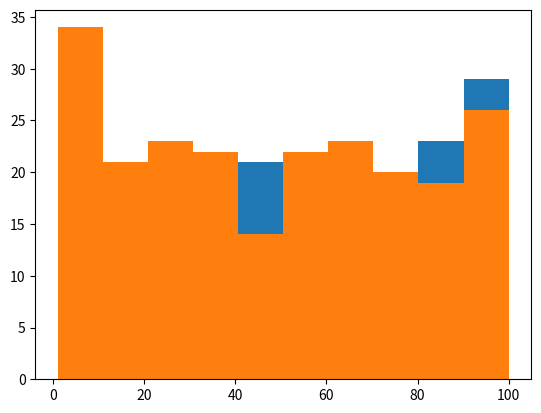

The matplotlib source for this figure:
import itertools
import matplotlib.pyplot as plt
import numpy as np
import pandas as pd
import random


class Student:
    '''student class -- id starts at 10001, then autoincrements'''
    next_id = itertools.count(10001)

    def __init__(self, name, grade):
        '''increments id, then take name and grade'''
        self.id = next(Student.next_id)
        self.name = name
        self.grade = grade

students = pd.DataFrame(columns=['id', 'name', 'grade'])
students['id'] = students['id'].astype(int)
students['grade'] = students['grade'].astype(int)


def add_students(n, df=students):
    start = df.shape[0]
    for i in range(n):
        s = Student(input('name: '), input('grade: '))
        df.loc[start + i] = int(s.id), str(s.name), int(s.grade)

# names and grades to populate a dataframe -- so we don't have to enter a lot of info manually for testing
names = ['Adam', 'Bill', 'Chris', 'Dave', 'Edward', 'Fred', 'George', 'Holly', 'Ida', 'Jenn', 'Kate', 'Liz', 'Molly',
         'Nancy', 'Arlene', 'Betty', 'Cindy', 'Debby', 'Elizabeth', 'Francine', 'Gwen', 'Hank', 'Ike', 'Jeff', 'Kyle',
         'Lenny', 'Mike', 'Ned', 'Alex', 'Anne', 'Bart', 'Beth', 'Carl', 'Connie', 'Dan', 'Denice', 'Earl', 'Emily',
         'Francis', 'Farrah', 'Guy', 'Gabby']

# Population will be 10000 students (or uncomment next line, and delete the one after it to make a custom pop. size)
# size = input('Number of students to generate: ')
size = 10000

for i in range(int(size)):
    s = Student(names[random.randint(0, len(names) - 1)], random.randint(1, 100))
    students.loc[i] = int(s.id), str(s.name), int(s.grade)

# x-bar and standard deviation -- better to have as global than to constantly recalculate inside of a method
x_bar = students['grade'].mean()
stdev = students['grade'].std()


def get_zscore(df=students):
    '''calculate the z-score'''
    return [(x - x_bar) / stdev for x in df['grade']]

# add z-score column to students dataframe
students.insert(3, 'z_score', get_zscore())


# Mike and Emily info:
df_mike = students['grade'][students['name'] == 'Mike']
df_emily = students['grade'][students['name'] == 'Emily']

print('"Mike" mean: ', df_mike.mean())
print('"Mike" mean: ', df_mike.std())
plt.hist(students['grade'][students['name'] == 'Mike'])

print('"Emily" mean: ', df_emily.mean())
print('"Emily" mean: ', df_emily.std())
plt.hist(students['grade'][students['name'] == 'Emily'])